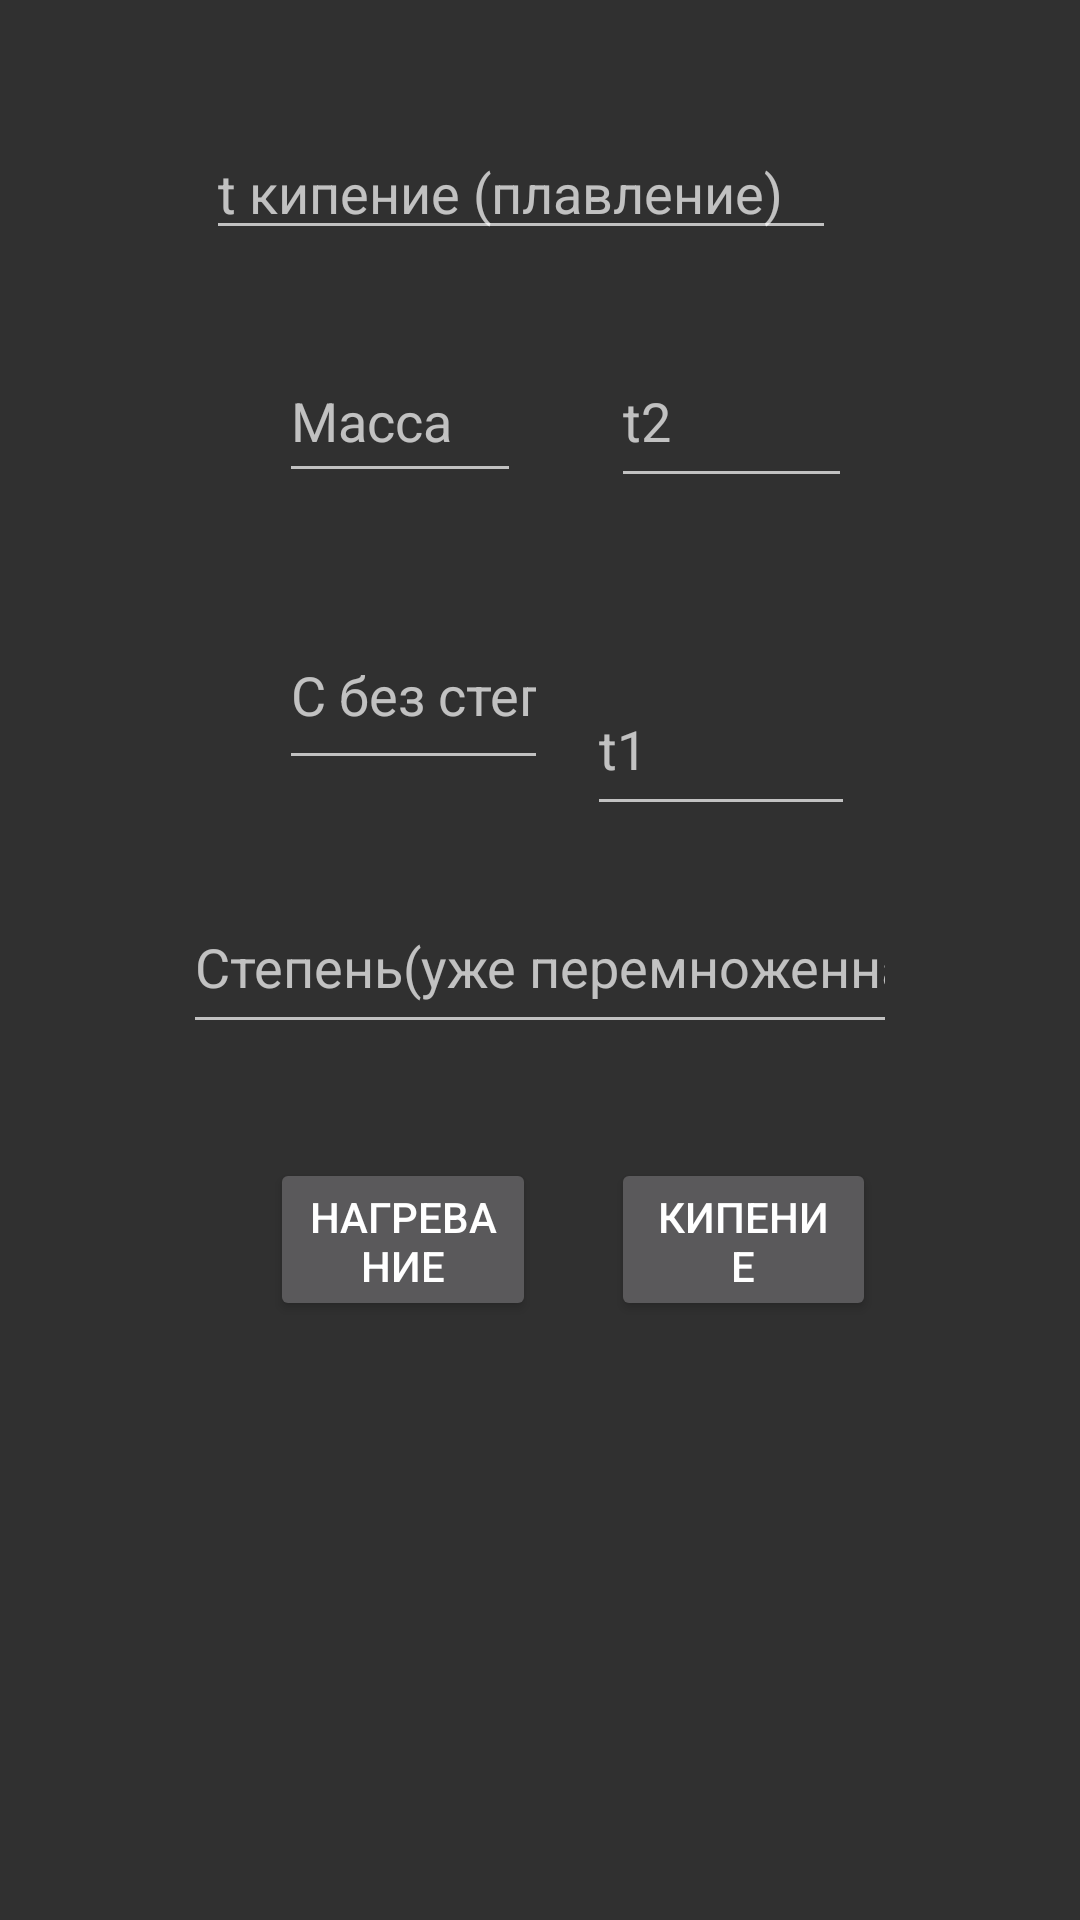

Reconstruct the res/layout file that produces this screen, plus the resources it refers to.
<!-- AndroidManifest.xml: application theme Theme.Design.NoActionBar -->
<!-- res/layout/activity_kipenieplavlenie.xml -->
<?xml version="1.0" encoding="utf-8"?>
<androidx.constraintlayout.widget.ConstraintLayout xmlns:android="http://schemas.android.com/apk/res/android"
    xmlns:app="http://schemas.android.com/apk/res-auto"
    xmlns:tools="http://schemas.android.com/tools"
    android:layout_width="match_parent"
    android:layout_height="match_parent"
    tools:context=".KipenieplavlenieActivity">

    <EditText
        android:id="@+id/m"
        android:layout_width="0dp"
        android:layout_height="51dp"
        android:layout_marginStart="93dp"
        android:layout_marginEnd="30dp"
        android:ems="10"
        android:hint="Масса"
        android:inputType="numberDecimal"
        app:layout_constraintBaseline_toBaselineOf="@+id/t2"
        app:layout_constraintEnd_toStartOf="@+id/t2"
        app:layout_constraintStart_toStartOf="parent" />

    <EditText
        android:id="@+id/t1"
        android:layout_width="0dp"
        android:layout_height="0dp"
        android:layout_marginEnd="75dp"
        android:layout_marginBottom="18dp"
        android:ems="10"
        android:hint="t1"
        android:inputType="numberDecimal"
        app:layout_constraintBottom_toTopOf="@+id/stepen"
        app:layout_constraintEnd_toEndOf="parent"
        app:layout_constraintStart_toEndOf="@+id/C"
        app:layout_constraintTop_toBottomOf="@+id/t2" />

    <EditText
        android:id="@+id/t2"
        android:layout_width="0dp"
        android:layout_height="0dp"
        android:layout_marginEnd="76dp"
        android:layout_marginBottom="55dp"
        android:ems="10"
        android:hint="t2"
        android:inputType="numberDecimal"
        app:layout_constraintBottom_toTopOf="@+id/t1"
        app:layout_constraintEnd_toEndOf="parent"
        app:layout_constraintStart_toEndOf="@+id/m"
        app:layout_constraintTop_toBottomOf="@+id/t_kip" />

    <EditText
        android:id="@+id/C"
        android:layout_width="0dp"
        android:layout_height="60dp"
        android:layout_marginStart="93dp"
        android:layout_marginTop="115dp"
        android:layout_marginEnd="13dp"
        android:layout_marginBottom="114dp"
        android:ems="10"
        android:hint="С без степени"
        android:inputType="numberDecimal"
        app:layout_constraintBottom_toBottomOf="@+id/stepen"
        app:layout_constraintEnd_toStartOf="@+id/t1"
        app:layout_constraintStart_toStartOf="parent"
        app:layout_constraintTop_toTopOf="@+id/t2" />

    <EditText
        android:id="@+id/stepen"
        android:layout_width="238dp"
        android:layout_height="0dp"
        android:layout_marginBottom="38dp"
        android:ems="10"
        android:hint="Степень(уже перемноженная)"
        android:inputType="numberDecimal"
        app:layout_constraintBottom_toTopOf="@+id/button2"
        app:layout_constraintEnd_toEndOf="parent"
        app:layout_constraintStart_toStartOf="parent"
        app:layout_constraintTop_toBottomOf="@+id/t1" />

    <EditText
        android:id="@+id/t_kip"
        android:layout_width="wrap_content"
        android:layout_height="wrap_content"
        android:layout_marginTop="42dp"
        android:layout_marginBottom="28dp"
        android:ems="10"
        android:hint="t кипение (плавление)"
        android:inputType="numberDecimal"
        app:layout_constraintBottom_toTopOf="@+id/t2"
        app:layout_constraintEnd_toEndOf="@+id/m"
        app:layout_constraintStart_toEndOf="@+id/m"
        app:layout_constraintTop_toTopOf="parent" />

    <Button
        android:id="@+id/button2"
        android:layout_width="0dp"
        android:layout_height="0dp"
        android:layout_marginEnd="68dp"
        android:layout_marginBottom="88dp"
        android:text="Кипение"
        android:onClick="kipenie"
        app:layout_constraintBottom_toTopOf="@+id/reskipPlav"
        app:layout_constraintEnd_toEndOf="parent"
        app:layout_constraintStart_toEndOf="@+id/button3"
        app:layout_constraintTop_toBottomOf="@+id/stepen" />

    <Button
        android:id="@+id/button3"
        android:layout_width="0dp"
        android:layout_height="0dp"
        android:layout_marginStart="90dp"
        android:layout_marginEnd="25dp"
        android:onClick="dovdotemp"
        android:text="Нагревание"
        app:layout_constraintBottom_toBottomOf="@+id/button2"
        app:layout_constraintEnd_toStartOf="@+id/button2"
        app:layout_constraintStart_toStartOf="parent"
        app:layout_constraintTop_toTopOf="@+id/button2" />

    <TextView
        android:id="@+id/reskipPlav"
        android:layout_width="0dp"
        android:layout_height="0dp"
        android:layout_marginStart="32dp"
        android:layout_marginEnd="32dp"
        android:layout_marginBottom="57dp"
        app:layout_constraintBottom_toBottomOf="parent"
        app:layout_constraintEnd_toEndOf="parent"
        app:layout_constraintStart_toStartOf="parent"
        app:layout_constraintTop_toBottomOf="@+id/button2" />

</androidx.constraintlayout.widget.ConstraintLayout>
<!-- resources referenced by this layout -->
<resources>

</resources>
